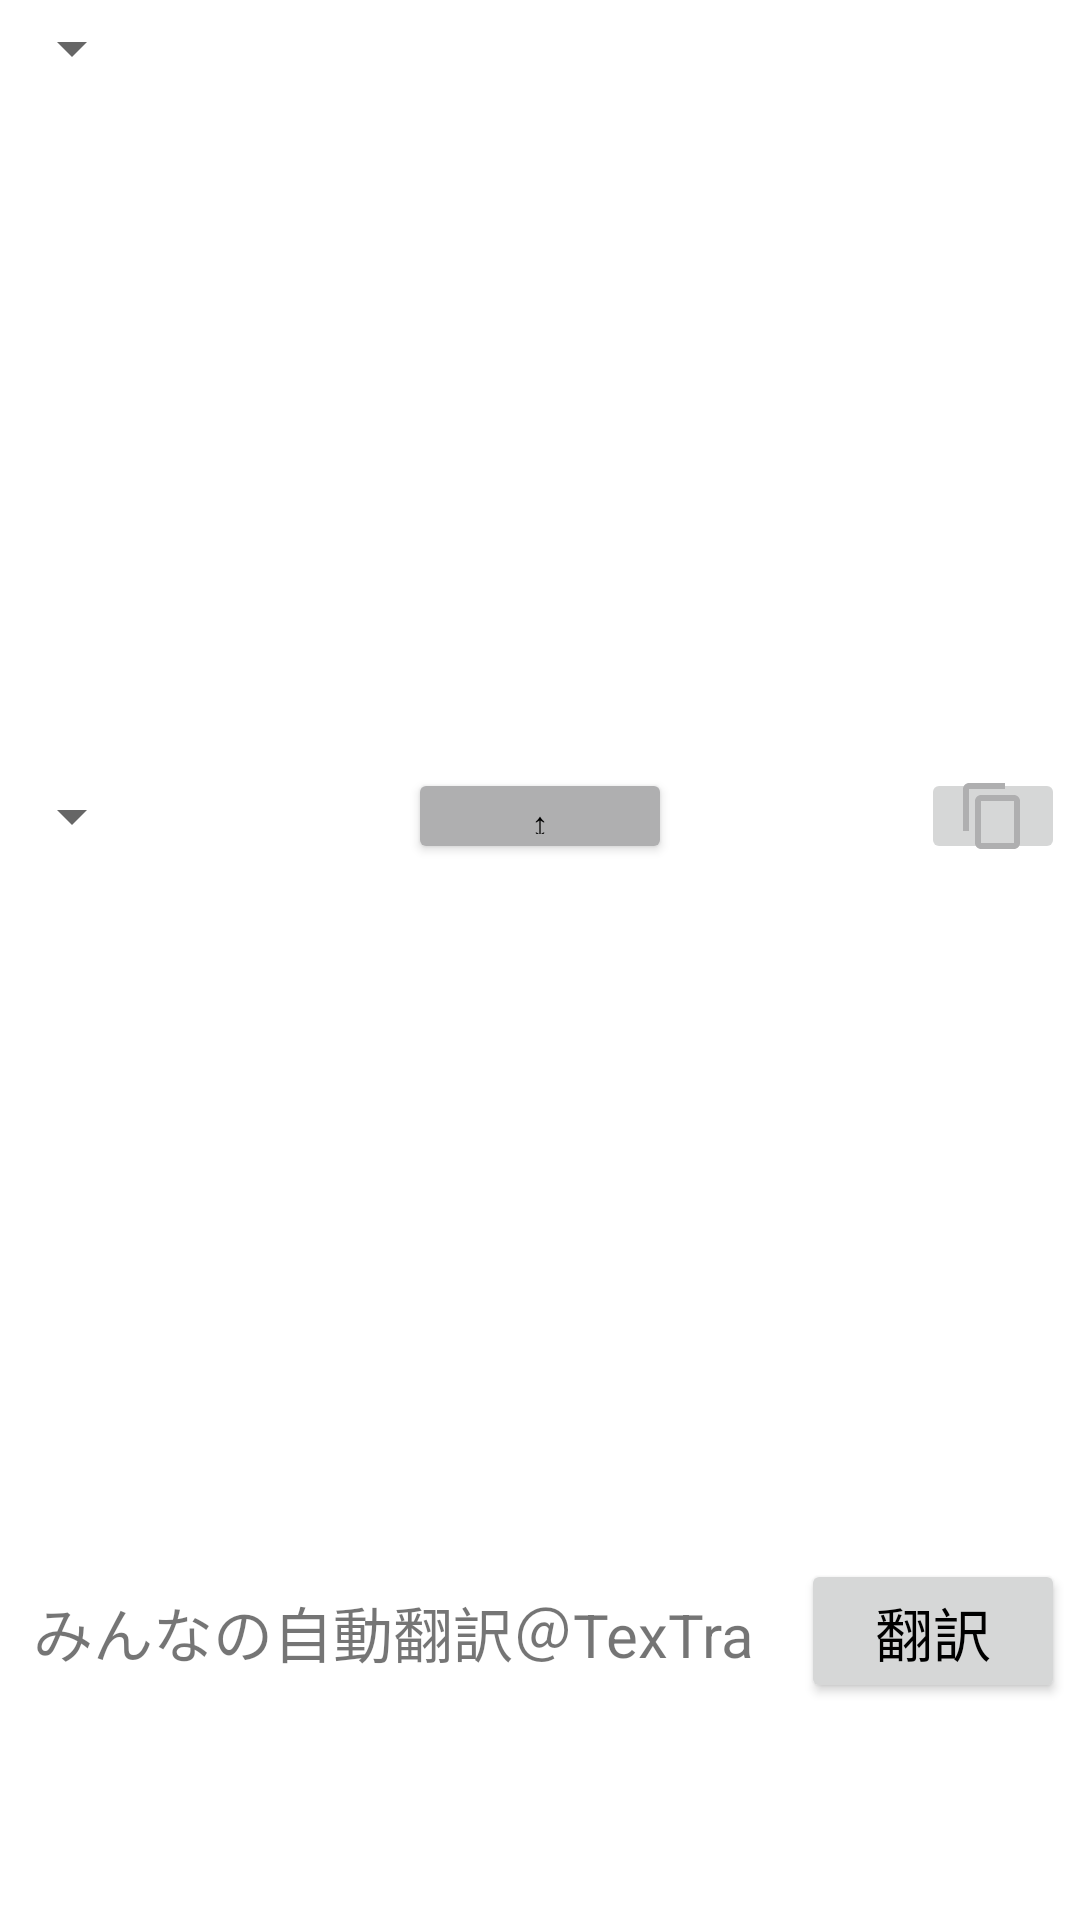

This screen was rendered from an Android layout file. Write that file and the resources it references.
<!-- AndroidManifest.xml: application theme Theme.ToolBox -->
<!-- res/layout/activity_translator.xml -->
<?xml version="1.0" encoding="utf-8"?>
<LinearLayout xmlns:android="http://schemas.android.com/apk/res/android"
    xmlns:app="http://schemas.android.com/apk/res-auto"
    android:layout_width="match_parent"
    android:layout_height="match_parent"
    android:orientation="vertical">

    <Spinner
        android:id="@+id/original_language"
        android:layout_width="wrap_content"
        android:layout_height="0dp"
        android:layout_weight="0.05" />

    <LinearLayout
        android:layout_width="match_parent"
        android:layout_height="0dp"
        android:layout_weight="0.35"
        android:background="@drawable/border">

        <EditText
            android:id="@+id/original_text"
            android:layout_width="match_parent"
            android:layout_height="match_parent"
            android:layout_margin="5dp"
            android:background="#00000000"
            android:gravity="top|left"
            android:inputType="textMultiLine"
            android:textColor="@color/black"
            android:textSize="25dp" />
    </LinearLayout>

    <LinearLayout
        android:layout_width="match_parent"
        android:layout_height="0dp"
        android:layout_weight="0.05"
        android:orientation="horizontal">

        <FrameLayout
            android:layout_width="match_parent"
            android:layout_height="match_parent">

            <Spinner
                android:id="@+id/translated_language"
                android:layout_width="wrap_content"
                android:layout_height="match_parent"
                android:layout_gravity="left" />

            <Button
                android:id="@+id/switch_button"
                android:layout_width="wrap_content"
                android:layout_height="match_parent"
                android:layout_gravity="center"
                android:autoSizeTextType="uniform"
                android:backgroundTint="#afafb0"
                android:gravity="center"
                android:text="↕"
                android:textColor="@color/black" />

            <ImageButton
                android:id="@+id/copy_button"
                android:layout_width="wrap_content"
                android:layout_height="match_parent"
                android:src="@drawable/ic_copy"
                android:layout_gravity="right"
                android:layout_marginEnd="5dp"/>
        </FrameLayout>
    </LinearLayout>

    <ScrollView
        android:layout_width="match_parent"
        android:layout_height="0dp"
        android:layout_weight="0.35"
        android:background="@drawable/border">

        <FrameLayout
            android:layout_width="match_parent"
            android:layout_height="match_parent">

            <TextView
                android:id="@+id/translated_text"
                android:layout_width="match_parent"
                android:layout_height="match_parent"
                android:layout_margin="5dp"
                android:gravity="top|left"
                android:inputType="textMultiLine"
                android:textSize="25dp" />

            <ProgressBar
                android:id="@+id/loading_bar"
                android:layout_width="wrap_content"
                android:layout_height="wrap_content"
                android:layout_gravity="center"
                android:visibility="invisible"
                android:layout_marginTop="10dp"/>
        </FrameLayout>
    </ScrollView>

    <LinearLayout
        android:layout_width="match_parent"
        android:layout_height="0dp"
        android:layout_weight="0.1">

        <TextView
            android:layout_width="0dp"
            android:layout_height="match_parent"
            android:layout_weight="0.6"
            android:inputType="text"
            android:textSize="20dp"
            android:gravity="center"
            android:text="みんなの自動翻訳＠TexTra"/>

        <Button
            android:id="@+id/translate_button"
            android:layout_width="wrap_content"
            android:layout_height="wrap_content"
            android:layout_gravity="center"
            android:layout_margin="5dp"
            android:autoSizeTextType="uniform"
            android:text="翻訳"
            android:textColor="@color/black" />
    </LinearLayout>

    <Space
        android:layout_width="match_parent"
        android:layout_height="0dp"
        android:layout_weight="0.1" />

</LinearLayout>
<!-- resources referenced by this layout -->
<resources>
  <!-- drawable ic_copy (drawable) -->
  <vector android:height="24dp" android:tint="#AFAFB0"
      android:viewportHeight="24" android:viewportWidth="24"
      android:width="24dp" xmlns:android="http://schemas.android.com/apk/res/android">
      <path android:fillColor="@android:color/white" android:pathData="M16,1L4,1c-1.1,0 -2,0.9 -2,2v14h2L4,3h12L16,1zM19,5L8,5c-1.1,0 -2,0.9 -2,2v14c0,1.1 0.9,2 2,2h11c1.1,0 2,-0.9 2,-2L21,7c0,-1.1 -0.9,-2 -2,-2zM19,21L8,21L8,7h11v14z"/>
  </vector>
  <style name="Theme.ToolBox" parent="Theme.MaterialComponents.DayNight.DarkActionBar">
          
          <item name="colorPrimary">#979797</item>
          <item name="colorPrimaryVariant">#979797</item>
          <item name="colorOnPrimary">@color/white</item>
          
          <item name="colorSecondary">@color/teal_200</item>
          <item name="colorSecondaryVariant">@color/teal_700</item>
          <item name="colorOnSecondary">@color/black</item>
          
          <item name="android:statusBarColor">?attr/colorPrimaryVariant</item>
          
      </style>
  <!-- not gathered from this repository: default colours our renderer supplied (Android Studio template values) -->
  <color name="teal_200">#FF03DAC5</color>
  <color name="teal_700">#FF018786</color>
  <color name="black">#FF000000</color>
  <color name="white">#FFFFFFFF</color>
</resources>
